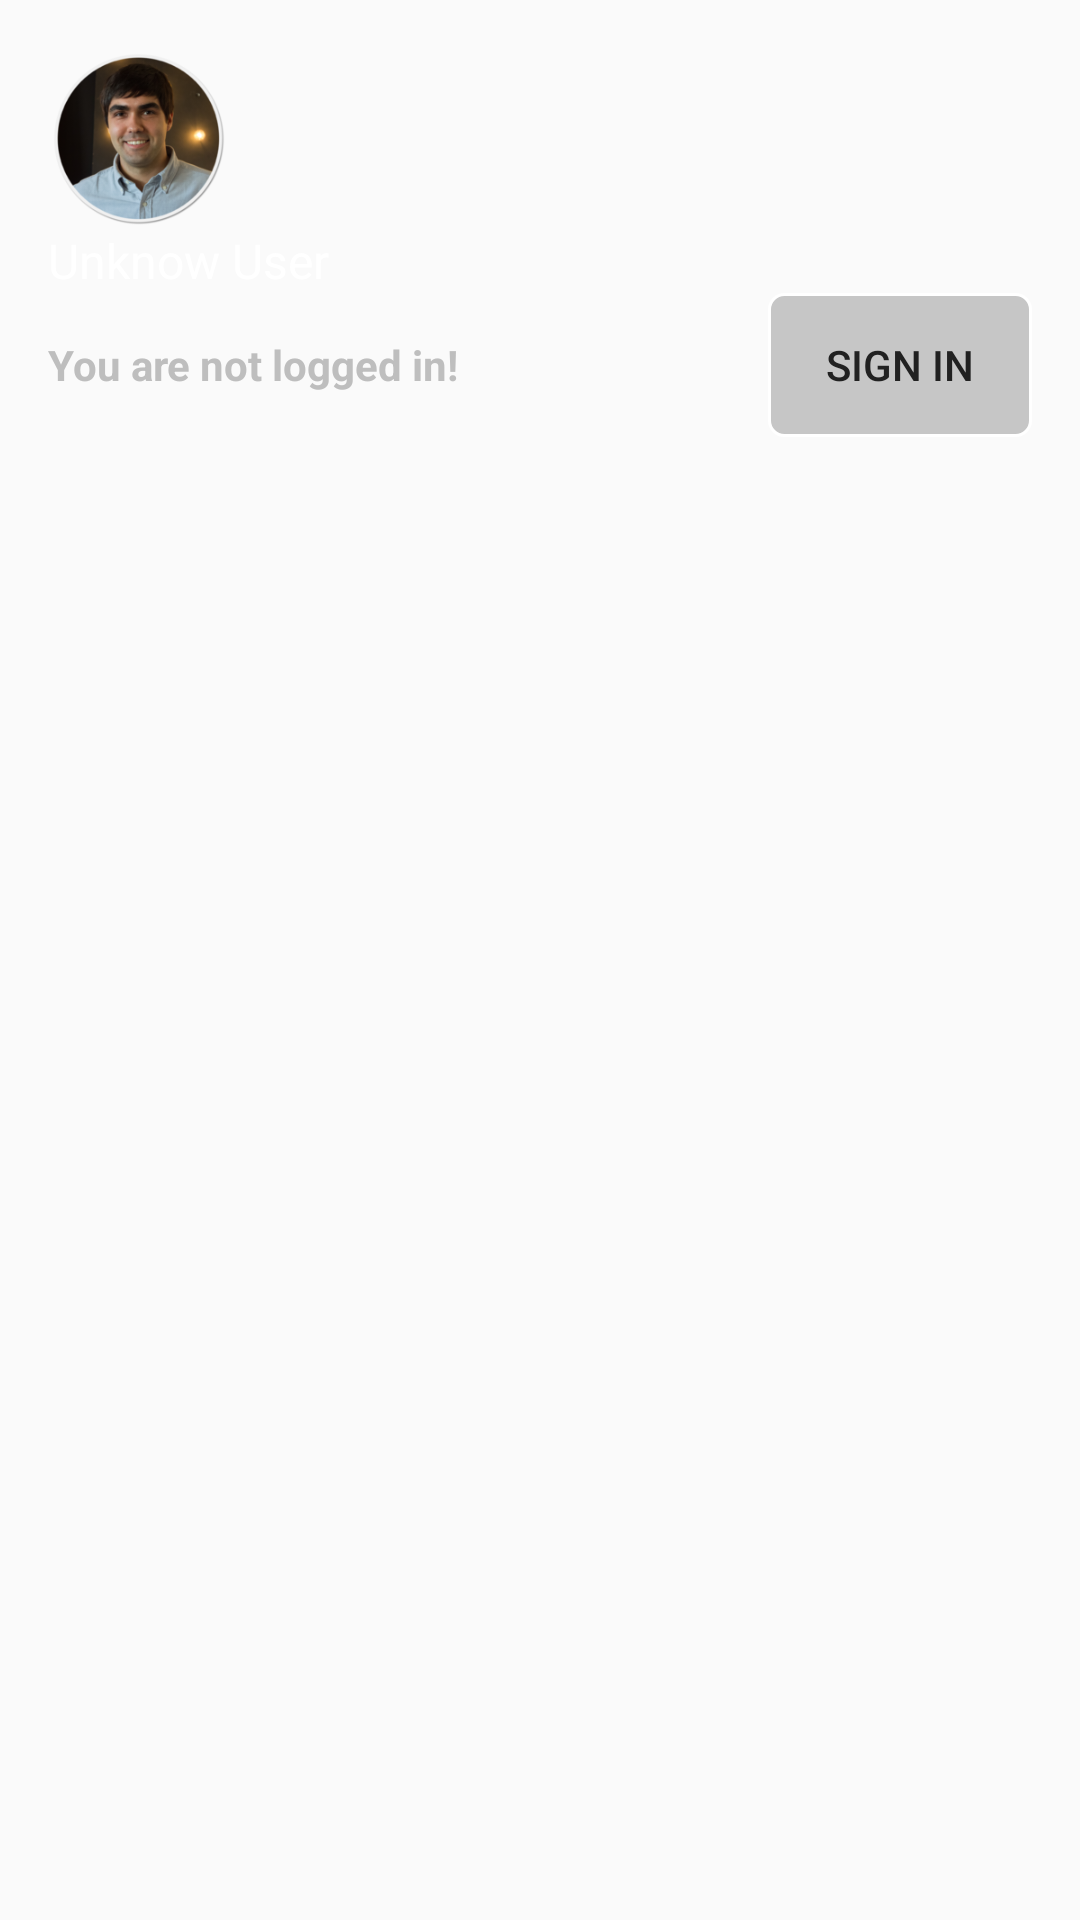

Reconstruct the res/layout file that produces this screen, plus the resources it refers to.
<!-- AndroidManifest.xml: application theme AppTheme -->
<!-- res/layout/drawer_header.xml -->
<?xml version="1.0" encoding="utf-8"?>
<LinearLayout xmlns:android="http://schemas.android.com/apk/res/android"
              android:layout_width="match_parent"
              android:layout_height="150dp"
              android:background="@drawable/header"
              android:padding="16dp"
              android:orientation="vertical"
              android:gravity="bottom">

    <ImageView
            android:layout_width="60dp"
            android:layout_height="60dp"
            android:id="@+id/imgAvatar"
            android:background="@drawable/person_avatar"
            />
    <TextView
            android:id="@+id/tvName"
            android:textColor="#ffffff"
            android:textSize="16sp"
            android:layout_width="match_parent"
            android:layout_height="wrap_content"
            android:text="Unknow User"
            />
    <LinearLayout android:layout_width="match_parent"
                  android:layout_height="match_parent"
                  android:orientation="horizontal"
            >
        <TextView
                android:textSize="14sp"
                android:layout_weight="1"
                android:layout_width="0dp"
                android:layout_height="wrap_content"
                android:id="@+id/tvInfo"
                android:text="You are not logged in!"
                android:textColor="@color/gray"
                android:textStyle="bold"
                />

        <Button android:layout_width="wrap_content"
                android:layout_marginLeft="5dp"
                android:text="Sign in"
                android:id="@+id/btnSignin"
                android:background="@drawable/signin"
                android:layout_height="wrap_content"/>
    </LinearLayout>

</LinearLayout>
<!-- resources referenced by this layout -->
<resources>
  <color name="gray">#BEBEBE</color>
  <!-- drawable person_avatar: png bitmap (drawable, 53627 bytes) -->
  <!-- drawable signin (drawable) -->
  <?xml version="1.0" encoding="utf-8"?>
  <shape xmlns:android="http://schemas.android.com/apk/res/android"
      android:padding="10dp"
      android:shape="rectangle" >
  <stroke android:width="1dp" android:color="@color/white" />
      <solid android:color="@color/gray_transparent" />
  
      <corners
          android:bottomLeftRadius="5dp"
          android:bottomRightRadius="5dp"
          android:topLeftRadius="5dp"
          android:topRightRadius="5dp" />
  
  </shape>
  <style name="AppTheme" parent="AppTheme.Base">
  
      </style>
  <color name="white">#ffffff</color>
  <color name="gray_transparent">#D9BEBEBE</color>
  <style name="AppTheme.Base" parent="Theme.AppCompat.Light.NoActionBar">
  
          <item name="colorPrimary">@color/primaryColor</item>
          <item name="colorPrimaryDark">@color/primaryColorDark</item>
          <item name="colorAccent">@color/colorAccent</item>
          <item name="android:textColorPrimary">@color/colorTextPrimary</item>
          <item name="android:textColorSecondary">@color/colorTextSecondary</item>
          <item name="drawerArrowStyle">@style/DrawerArrowStyle</item>
      </style>
  <color name="primaryColor">#cc0000</color>
  <color name="primaryColorDark">#cc0000</color>
  <color name="colorAccent">#4CAF50</color>
  <color name="colorTextPrimary">#212121</color>
  <color name="colorTextSecondary">#727272</color>
  <style name="DrawerArrowStyle" parent="Widget.AppCompat.DrawerArrowToggle">
          <item name="spinBars">true</item>
          <item name="color">@android:color/white</item>
      </style>
</resources>
